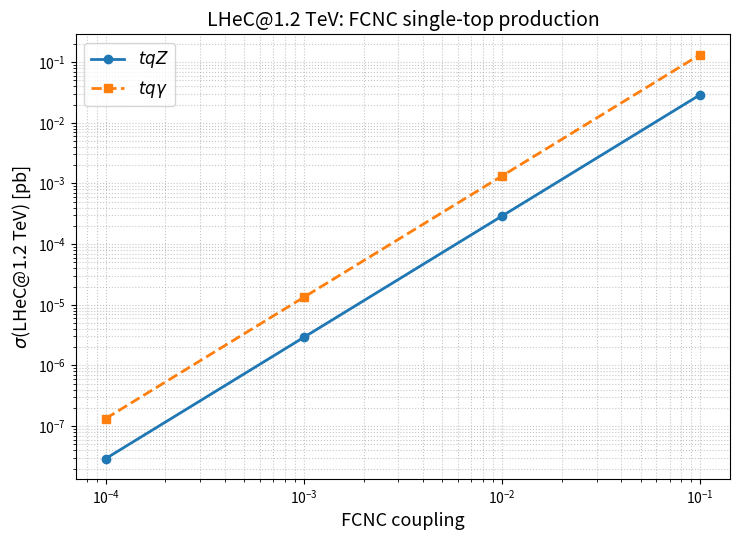

This chart was generated by the following Python code:
import numpy as np
import matplotlib.pyplot as plt

# -----------------------------------
# Input data (LHeC @ 1.2 TeV)
# -----------------------------------
kappa = np.array([1e-4, 1e-3, 1e-2, 1e-1])

sigma_tqZ = np.array([
    2.911e-08,
    2.9109e-06,
    2.908e-04,
    2.91e-02
])  # pb

sigma_tqgamma = np.array([
    1.332e-07,
    1.33375e-05,
    1.332e-03,
    1.333e-01
])  # pb

# -----------------------------------
# Plot
# -----------------------------------
plt.figure(figsize=(7.5, 5.5))

plt.plot(
    kappa, sigma_tqZ,
    marker='o', lw=2,
    label=r'$tqZ$'
)

plt.plot(
    kappa, sigma_tqgamma,
    marker='s', lw=2, ls='--',
    label=r'$tq\gamma$'
)

plt.xscale('log')
plt.yscale('log')

plt.xlabel(r'FCNC coupling', fontsize=13)
plt.ylabel(r'$\sigma$(LHeC@1.2 TeV) [pb]', fontsize=13)

plt.title(
    r'LHeC@1.2 TeV: FCNC single-top production',
    fontsize=14
)

plt.grid(True, which='both', linestyle=':', alpha=0.7)
plt.legend(fontsize=12)

plt.tight_layout()
plt.savefig(
    'LHeC_xsec_vs_coupling_tqZ_tqgamma.png',
    dpi=300
)
plt.show()
